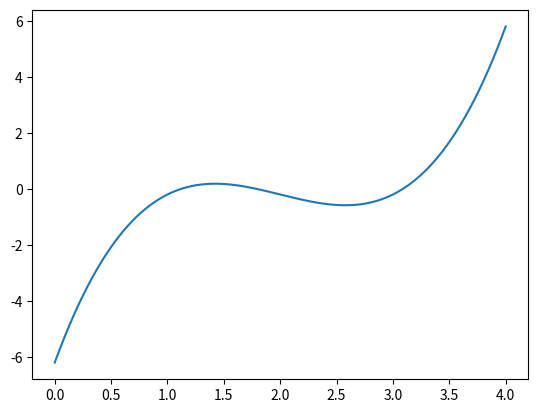

Write the Python code that produced this figure.
import numpy as np
import matplotlib.pyplot as plt
import math
def func(x):
    return np.power(x,3)-6*np.power(x,2)+11*np.power(x,1)-6.2
def derivative(x,h=0.00001):
    return (func(x+h)-func(x))/h
def plot(st,en):
    X=np.linspace(st,en,500)
    Y=func(X)
    plt.plot(X,Y)
    plt.show()
    # plt.yscale('log')
def calc_sig_digit(err): 
    if err==0:
        return 9999
    return math.floor(2-math.log10(2*err))
def calc_error(true,approx):
    return abs((true-approx)/true)*100
def bisection(x_l,x_u,thres):
    iter=0
    error=10000
    prev_x_m=10000
    sig_digit=-1
    upper_change=0
    lower_change=0
    while(1):
        iter=iter+1
        x_m=(x_l+x_u)/2
        f_x_l=func(x_l)
        f_x_m=func(x_m) 
        if(iter!=1):
            error=calc_error(x_m,prev_x_m)
            sig_digit=calc_sig_digit(error)
        prev_x_m=x_m
        if(iter!=1):
            print(f"Iter:{iter} X_l:{x_l:.4f} X_u:{x_u:.4f} X_m:{x_m:.4f} F(x_m):{f_x_m:.4f} Error:{error:.4f} SigDigit:{sig_digit:.4f}")
        else:
            print(f"Iter:{iter} X_l:{x_l:.4f} X_u:{x_u:.4f} X_m:{x_m:.4f} F(x_m):{f_x_m:.4f} Error:------ SigDigit:{sig_digit:.4f}")
        val=f_x_l*f_x_m
        if(val<0):
            x_u=x_m
            upper_change=upper_change+1
        elif(val>0):
            x_l=x_m
            lower_change=lower_change+1
        else:
            break
        if(sig_digit>=thres):
            break
    return iter,x_m,error,sig_digit,upper_change,lower_change
def falseposition(x_l,x_u,thres):
    iter=0
    error=10000
    prev_x_m=10000
    sig_digit=-1
    upper_change=0
    lower_change=0
    while(1):
        iter=iter+1
        
        
        f_x_l=func(x_l)
        
        f_x_u=func(x_u)
        x_m=x_u-(f_x_u*(x_u-x_l))/(f_x_u-f_x_l)
        f_x_m=func(x_m)
        if(iter!=1):
            error=calc_error(x_m,prev_x_m)
            sig_digit=calc_sig_digit(error)
        prev_x_m=x_m
        if(iter!=1):
            print(f"Iter:{iter} X_l:{x_l:.4f} X_u:{x_u:.4f} X_m:{x_m:.4f} F(x_m):{f_x_m:.4f} Error:{error:.4f} SigDigit:{sig_digit:.4f}")
        else:
            print(f"Iter:{iter} X_l:{x_l:.4f} X_u:{x_u:.4f} X_m:{x_m:.4f} F(x_m):{f_x_m:.4f} Error:------ SigDigit:{sig_digit:.4f}")
        val=f_x_l*f_x_m
        if(val<0):
            x_u=x_m
            upper_change=upper_change+1
        elif(val>0):
            x_l=x_m
            lower_change=lower_change+1
        else:
            break
        if(sig_digit>=thres):
            break
    return iter,x_m,error,sig_digit,upper_change,lower_change

def newton_rapson(x_i,thres):
    iter=0
    error=10000
    sig_digit=-1
    while(1):
        iter=iter+1
        f_x_i=func(x_i)
        der_f_x_i=derivative(x_i)
        x_i1=x_i-(f_x_i/der_f_x_i)
        error=calc_error(x_i1,x_i)
        sig_digit=calc_sig_digit(error)
        print(f"Iter:{iter} X_i:{x_i:.4f} X_(i+1):{x_i1:.4f} f(X_i):{f_x_i:.4f} F'(x_i):{der_f_x_i:.4f} F(x_(i+1)):{func(x_i1):.4f} Error:{error:.4f}SigDigit:{sig_digit:.4f}")
        x_i=x_i1
        if(sig_digit>=thres):
            break
        
    return iter,x_i,error,sig_digit
def findSignChangeInRange(st,en,h=0.3):
    x=st
    while(x<en):
        brac_1=x
        brac_2=x+h
        val_1=func(brac_1)
        val_2=func(brac_2)
        x=x+h
        if(val_1*val_2<0):
            print("Sign Change detected Can start")
            print("Bisection----------------------------------")
            iter,x_m,error,sig_digit,upper_change,lower_change=bisection(brac_1,brac_2,4)
            print(f"Iter:{iter} Root:{x_m:.4f} Error:{error:.4f} SigDigit:{sig_digit:.4f} UpperChange:{upper_change} LowerChange:{lower_change}")
            print("Bisection Ended------------------------------")
            print("False Position----------------------------------")
            iter,x_m,error,sig_digit,upper_change,lower_change=falseposition(brac_1,brac_2,4)
            print(f"Iter:{iter} Root:{x_m:.4f} Error:{error:.4f} SigDigit:{sig_digit:.4f} UpperChange:{upper_change} LowerChange:{lower_change}")
            print("False Position Ended------------------------------")
    print("Newton Rapson-----------------------")
    iter,x_i,error,sig_digit=newton_rapson(st,4)
    print(f"Iter:{iter} Root:{x_i:.4f} Error:{error:.4f} SigDigit:{sig_digit:.4f}")

findSignChangeInRange(0,4)
plot(0,4)
